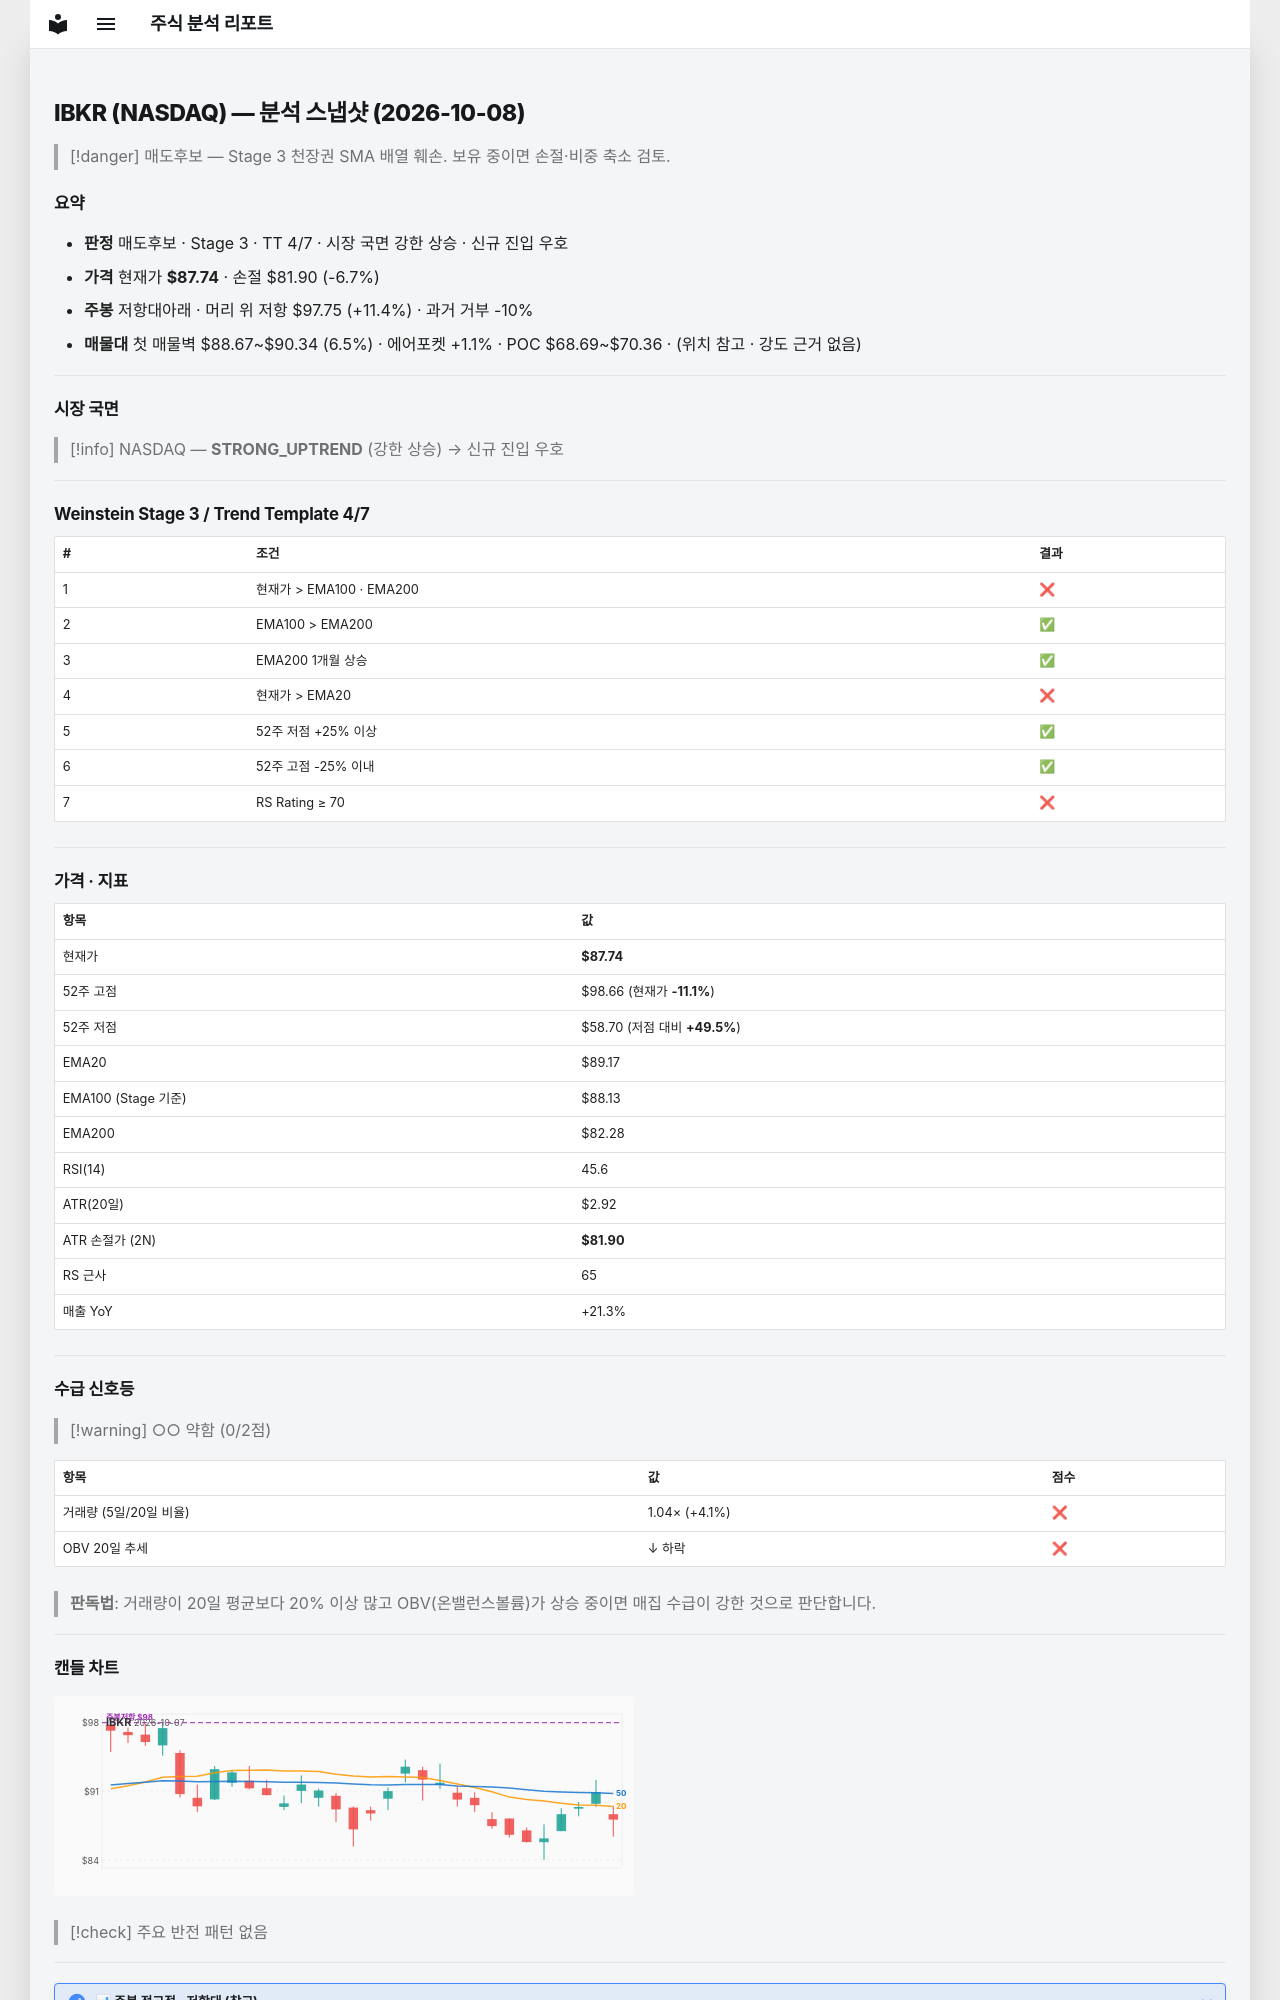

repository: soloandco/stock-reports · page: snapshots/IBKR-2026-10-08/index.html · generator: mkdocs

---
type: analysis-snapshot
title: IBKR 분석 스냅샷
ticker: IBKR
market: NASDAQ
created: 2026-10-08
updated: 2026-10-08
bar-date: 2026-10-07
verdict: 매도후보
real-rr: 1.71
sma50-gap-pct: -1.6
weekly-position: 저항대아래
weekly-overhead-price: 97.75
weekly-overhead-pct: 11.4
stage: 3
trend-template-score: 4
tt-max: 7
ma-set: ema-20-100-200
price: 87.73999786376953
stop-price: 81.89645069073369
market-regime: STRONG_UPTREND
supply-demand-score: 0/2
supply-demand-label: 약함
status: tracking
tags:
  - stock-agent
  - watchlist
  - IBKR
  - analysis
related:
  - "[[analysis-template]]"
---

# IBKR (NASDAQ) — 분석 스냅샷 (2026-10-08)

> [!danger] 매도후보 — Stage 3 천장권
> SMA 배열 훼손. 보유 중이면 손절·비중 축소 검토.

## 요약

- **판정** 매도후보 · Stage 3 · TT 4/7 · 시장 국면 강한 상승 · 신규 진입 우호
- **가격** 현재가 **$87.74** · 손절 $81.90 (-6.7%)
- **주봉** 저항대아래 · 머리 위 저항 $97.75 (+11.4%) · 과거 거부 -10%
- **매물대** 첫 매물벽 $88.67~$90.34 (6.5%) · 에어포켓 +1.1% · POC $68.69~$70.36 · (위치 참고 · 강도 근거 없음)

---

## 시장 국면

> [!info] NASDAQ — **STRONG_UPTREND** (강한 상승) → 신규 진입 우호

---

## Weinstein Stage 3 / Trend Template 4/7

| # | 조건 | 결과 |
|---|------|------|
| 1 | 현재가 > EMA100 · EMA200 | ❌ |
| 2 | EMA100 > EMA200 | ✅ |
| 3 | EMA200 1개월 상승 | ✅ |
| 4 | 현재가 > EMA20 | ❌ |
| 5 | 52주 저점 +25% 이상 | ✅ |
| 6 | 52주 고점 -25% 이내 | ✅ |
| 7 | RS Rating ≥ 70 | ❌ |

---

## 가격 · 지표

| 항목 | 값 |
|------|---|
| 현재가 | **$87.74** |
| 52주 고점 | $98.66 (현재가 **-11.1%**) |
| 52주 저점 | $58.70 (저점 대비 **+49.5%**) |
| EMA20 | $89.17 |
| EMA100 (Stage 기준) | $88.13 |
| EMA200 | $82.28 |
| RSI(14) | 45.6 |
| ATR(20일) | $2.92 |
| ATR 손절가 (2N) | **$81.90** |
| RS 근사 | 65 |
| 매출 YoY | +21.3% |

---
## 수급 신호등

> [!warning] ○○ 약함 (0/2점)

| 항목 | 값 | 점수 |
|------|------|------|
| 거래량 (5일/20일 비율) | 1.04× (+4.1%) | ❌ |
| OBV 20일 추세 | ↓ 하락 | ❌ |

> **판독법**: 거래량이 20일 평균보다 20% 이상 많고 OBV(온밸런스볼륨)가 상승 중이면 매집 수급이 강한 것으로 판단합니다.

---
